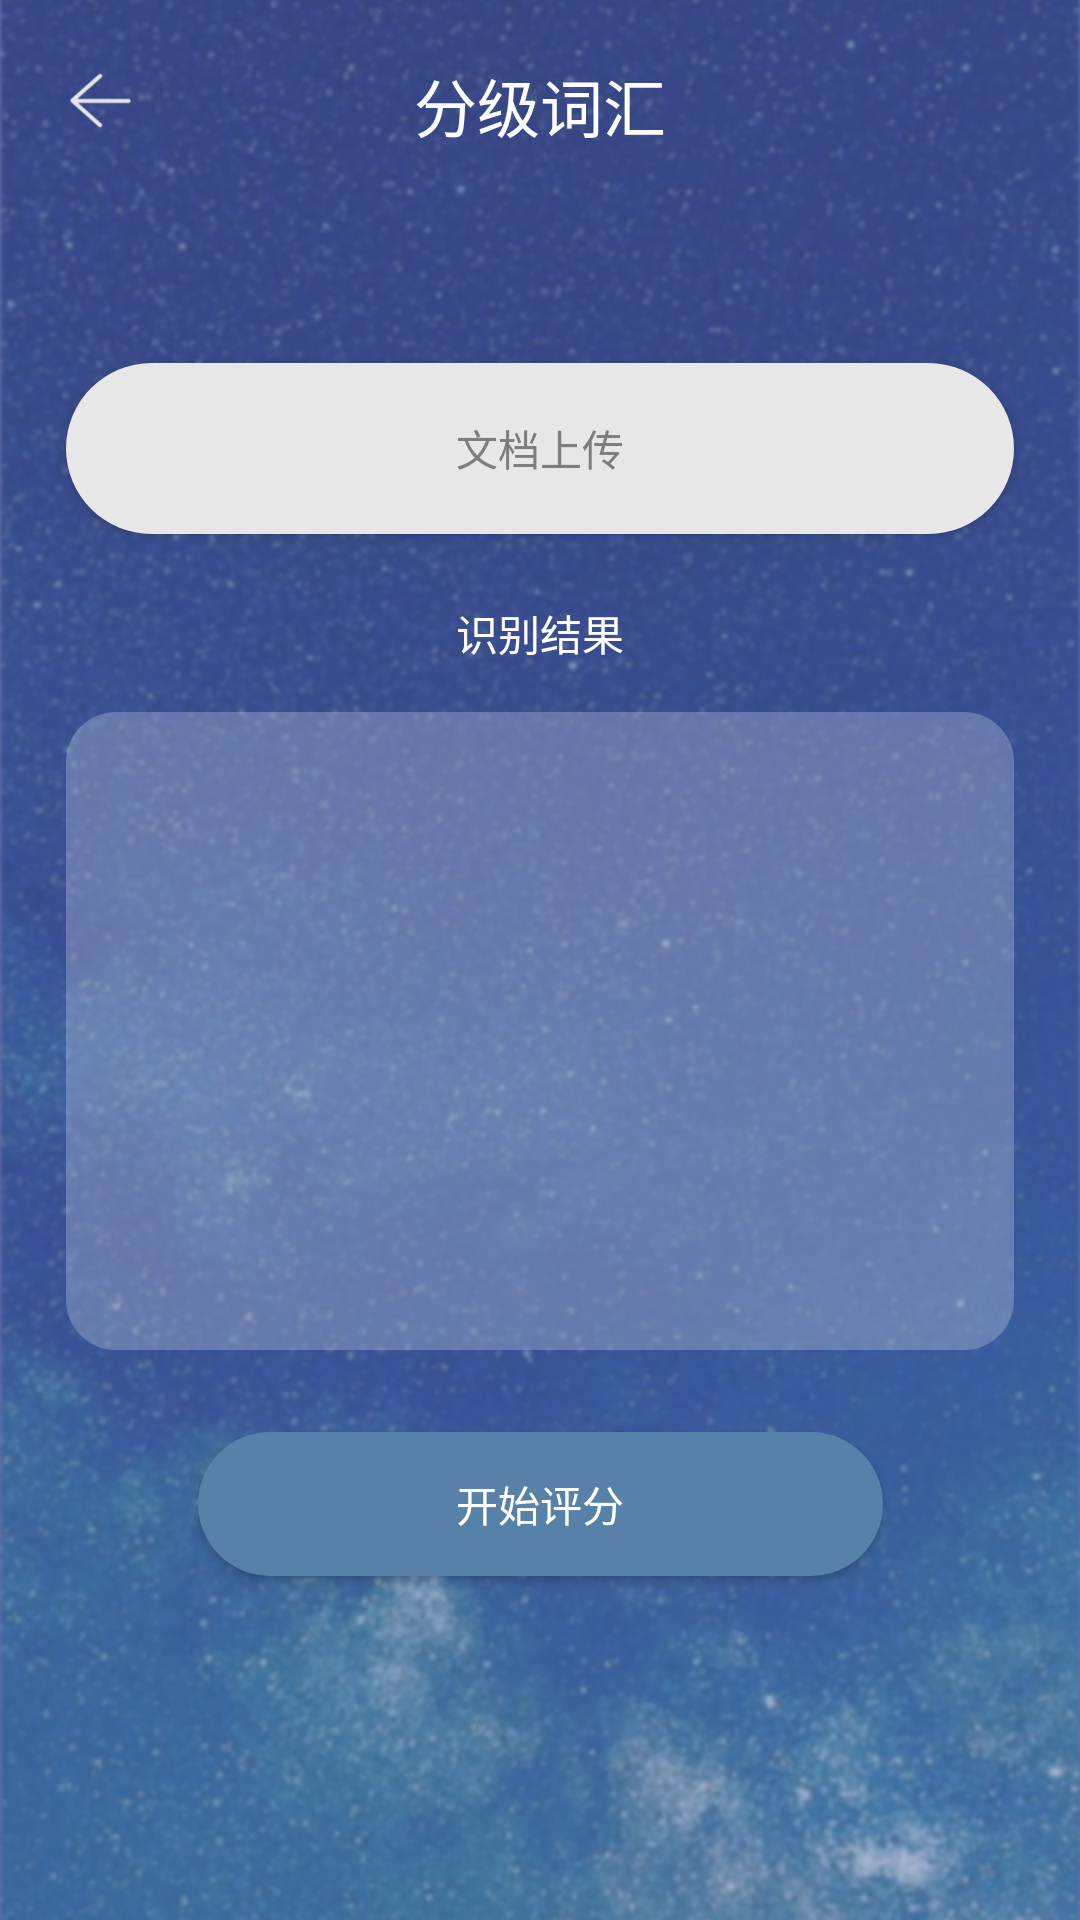

Here is an Android app screen rendered from its layout file. Give the layout XML and the strings, colors and styles it references.
<!-- AndroidManifest.xml: application theme MyAppTheme -->
<!-- res/layout/activity_file_load.xml -->
<?xml version="1.0" encoding="utf-8"?>
<androidx.constraintlayout.widget.ConstraintLayout xmlns:android="http://schemas.android.com/apk/res/android"
    xmlns:app="http://schemas.android.com/apk/res-auto"
    xmlns:tools="http://schemas.android.com/tools"
    android:layout_width="match_parent"
    android:layout_height="match_parent"
    android:background="@drawable/bg_main"
    tools:context=".UI.FileLoadEvaluationActivity">

    <include layout="@layout/nav_bar"/>
    <TextView
        android:layout_width="wrap_content"
        android:layout_height="wrap_content"
        android:text="@string/result"
        android:textColor="@color/white"
        android:layout_marginBottom="@dimen/text_view_margin_bottom"
        app:layout_constraintBottom_toTopOf="@+id/scrollView3"
        app:layout_constraintEnd_toEndOf="parent"
        app:layout_constraintStart_toStartOf="parent"></TextView>










    <Button
        android:id="@+id/btn_file_score"
        android:textColor="@color/white"
        android:layout_width="@dimen/btn_mark_width"
        android:layout_height="wrap_content"
        android:background="@drawable/bg_btn_mark"
        android:text="@string/mark"
        app:layout_constraintEnd_toEndOf="parent"
        app:layout_constraintStart_toStartOf="parent"
        app:layout_constraintTop_toTopOf="@+id/guideline17"></Button>

    <Button
        android:id="@+id/ib_load_file"
        android:layout_width="match_parent"
        android:layout_height="57dp"
        android:text="@string/file_upload"
        android:textColor="@color/text_dack_gray"
        android:layout_marginHorizontal="@dimen/text_evaluation_marginHorizontal"
        android:background="@drawable/bg_btn_upload"
        android:src="@drawable/ic_baseline_add_24"
        app:layout_constraintEnd_toEndOf="parent"
        app:layout_constraintStart_toStartOf="parent"
        app:layout_constraintTop_toTopOf="@+id/guideline14"></Button>

    <ScrollView
        android:id="@+id/scrollView3"
        android:layout_width="match_parent"
        android:layout_height="0dp"
        android:layout_marginHorizontal="@dimen/text_evaluation_marginHorizontal"
        android:background="@drawable/bg_btn_uploadway"
        android:padding="@dimen/text_evaluation_padding"
        app:layout_constraintBottom_toTopOf="@+id/guideline16"
        app:layout_constraintEnd_toEndOf="parent"
        app:layout_constraintHeight_default="spread"
        app:layout_constraintStart_toStartOf="parent"
        app:layout_constraintTop_toTopOf="@+id/guideline15">

        <TextView
            android:id="@+id/tv_file_content"
            android:layout_width="match_parent"
            android:layout_height="wrap_content"
            android:paddingBottom="@dimen/text_evaluation_padding"
            android:textSize="@dimen/edit_text_textSize" />
    </ScrollView>

    <androidx.constraintlayout.widget.Guideline
        android:id="@+id/guideline14"
        android:layout_width="wrap_content"
        android:layout_height="wrap_content"
        android:orientation="horizontal"
        app:layout_constraintGuide_percent="0.189" />

    <androidx.constraintlayout.widget.Guideline
        android:id="@+id/guideline15"
        android:layout_width="wrap_content"
        android:layout_height="wrap_content"
        android:orientation="horizontal"
        app:layout_constraintGuide_percent="0.3708" />

    <androidx.constraintlayout.widget.Guideline
        android:id="@+id/guideline16"
        android:layout_width="wrap_content"
        android:layout_height="wrap_content"
        android:orientation="horizontal"
        app:layout_constraintGuide_percent="0.703" />

    <androidx.constraintlayout.widget.Guideline
        android:id="@+id/guideline17"
        android:layout_width="wrap_content"
        android:layout_height="wrap_content"
        android:orientation="horizontal"
        app:layout_constraintGuide_percent="0.746" />
</androidx.constraintlayout.widget.ConstraintLayout>
<!-- res/layout/nav_bar.xml (included above) -->
<?xml version="1.0" encoding="utf-8"?>
<FrameLayout xmlns:android="http://schemas.android.com/apk/res/android"
    android:layout_width="match_parent"
    android:layout_height="@dimen/navBarHeight"
    android:background="@color/tab_background">

<ImageView
    android:id="@+id/iv_back"
    android:layout_width="23dp"
    android:layout_height="23dp"
    android:src="@drawable/icon_back"
    android:layout_margin="@dimen/text_evaluation_marginHorizontal"
    />

    <TextView
        android:id="@+id/tv_title"
        android:layout_width="wrap_content"
        android:layout_height="wrap_content"
        android:textSize="@dimen/text_view_title_textSize"
        android:text="@string/nav_title"
        android:textColor="@color/white"
        android:layout_gravity="center"
        />
</FrameLayout>
<!-- resources referenced by this layout -->
<resources>
  <color name="tab_background">#00FFFFFF</color>
  <color name="text_dack_gray">#7E7E7E</color>
  <color name="white">#FFFFFFFF</color>
  <dimen name="btn_mark_width">228.33dp</dimen>
  <dimen name="edit_text_textSize">15sp</dimen>
  <dimen name="navBarHeight">70dp</dimen>
  <dimen name="text_evaluation_marginHorizontal">22dp</dimen>
  <dimen name="text_evaluation_padding">20dp</dimen>
  <dimen name="text_view_margin_bottom">16dp</dimen>
  <dimen name="text_view_title_textSize">21sp</dimen>
  <!-- drawable bg_btn_mark (drawable) -->
  <?xml version="1.0" encoding="utf-8"?>
  <selector xmlns:android="http://schemas.android.com/apk/res/android">
  <item>
      <shape android:shape="rectangle">
          <solid android:color="@color/btn_mark"/>
          <corners android:radius="@dimen/btn_upload_radius"></corners>
      </shape>
  </item>
  </selector>
  <!-- drawable bg_btn_upload (drawable) -->
  <?xml version="1.0" encoding="utf-8"?>
  <selector xmlns:android="http://schemas.android.com/apk/res/android">
      <item>
          <shape android:shape="rectangle">
              <solid android:color="#E7E7E7"/>
              <corners android:radius="@dimen/btn_upload_radius"></corners>
          </shape>
      </item>
  </selector>
  <!-- drawable bg_btn_uploadway (drawable) -->
  <?xml version="1.0" encoding="utf-8"?>
  <selector xmlns:android="http://schemas.android.com/apk/res/android">
  <item>
      <shape android:shape="rectangle">
          <solid android:color="@color/lucency_white"/>
          <corners android:radius="@dimen/btn_load_way_radius"></corners>
      </shape>
  </item>
  </selector>
  <!-- drawable bg_main: png bitmap (drawable-xxhdpi, 490121 bytes) -->
  <!-- drawable icon_back: png bitmap (drawable-xxhdpi, 1814 bytes) -->
  <string name="file_upload">文档上传</string>
  <string name="mark">开始评分</string>
  <string name="nav_title">分级词汇</string>
  <string name="result">识别结果</string>
  <style name="MyAppTheme" parent="AppTheme">
          <item name="background">@drawable/bg_main</item>
          <item name="android:textColor">@color/white</item>
      </style>
  <color name="btn_mark">#5781A8</color>
  <dimen name="btn_upload_radius">30dp</dimen>
  <color name="lucency_white">#3BFFFFFF</color>
  <dimen name="btn_load_way_radius">16.67dp</dimen>
  <style name="AppTheme" parent="Theme.AppCompat.Light.NoActionBar">
          <item name="windowActionBar">false</item>
          <item name="windowNoTitle">true</item>
      </style>
</resources>
